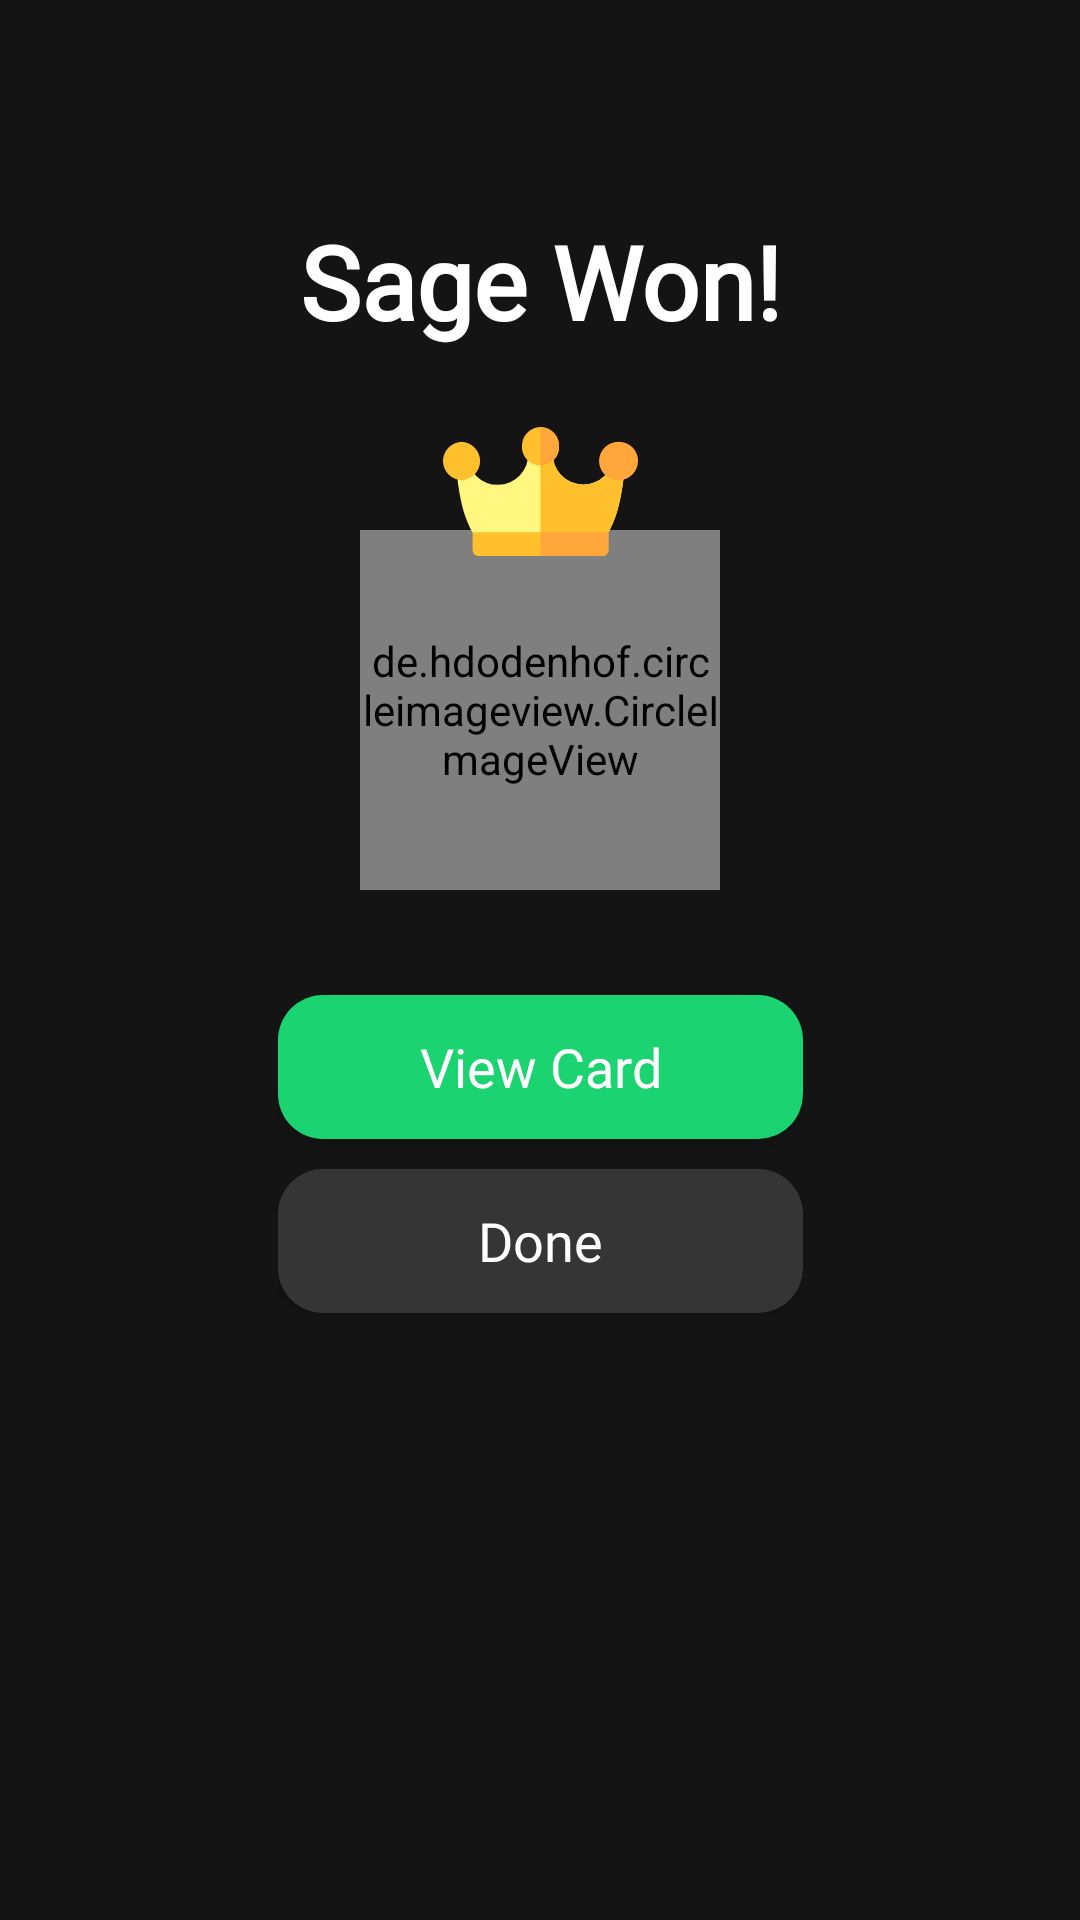

This screen was rendered from an Android layout file. Write that file and the resources it references.
<!-- AndroidManifest.xml: application theme AppTheme -->
<!-- res/layout/activity_winner_screen.xml -->
<?xml version="1.0" encoding="utf-8"?>
<androidx.constraintlayout.widget.ConstraintLayout xmlns:android="http://schemas.android.com/apk/res/android"
    xmlns:app="http://schemas.android.com/apk/res-auto"
    xmlns:tools="http://schemas.android.com/tools"
    android:layout_width="match_parent"
    android:layout_height="match_parent"
    android:background="@color/colorPrimaryDark"
    tools:context=".WinnerScreenActivity">

    <LinearLayout
        android:id="@+id/winnerContentView"
        android:layout_width="wrap_content"
        android:layout_height="wrap_content"
        android:layout_marginStart="10dp"
        android:layout_marginEnd="10dp"
        android:gravity="center_horizontal"
        android:orientation="vertical"
        app:layout_constraintBottom_toBottomOf="parent"
        app:layout_constraintEnd_toEndOf="parent"
        app:layout_constraintStart_toStartOf="parent"
        app:layout_constraintTop_toTopOf="parent"
        app:layout_constraintVertical_bias="0.26">

        <TextView
            android:id="@+id/winnerText"
            android:layout_width="wrap_content"
            android:layout_height="wrap_content"
            android:layout_marginBottom="15dp"
            android:fontFamily="@font/bree_serif"
            android:text="Sage Won!"
            android:textAlignment="center"
            android:textAppearance="@style/TextAppearance.AppCompat.Body1"
            android:textColor="#FFFFFF"
            android:textSize="34sp"
            android:textStyle="bold" />

        <ImageView
            android:id="@+id/crownImage"
            android:layout_width="65dp"
            android:layout_height="65dp"
            android:layout_marginBottom="-20dp"
            android:translationZ="5dp"
            app:srcCompat="@drawable/ic_crown" />

        <de.hdodenhof.circleimageview.CircleImageView
            android:id="@+id/playerImageView"
            android:layout_width="120dp"
            android:layout_height="120dp"
            android:src="@drawable/avatar1" />

        <Button
            android:id="@+id/viewScoreCard"
            android:layout_width="175dp"
            android:layout_height="wrap_content"
            android:layout_marginTop="35dp"
            android:background="@drawable/rounded_background"
            android:backgroundTint="@color/colorAccent"
            android:fontFamily="@font/bree_serif"
            android:text="View Card"
            android:textAppearance="@style/TextAppearance.AppCompat.Body1"
            android:textColor="#FFFFFF"
            android:textSize="18sp" />

        <Button
            android:id="@+id/exitToHome"
            android:layout_width="175dp"
            android:layout_height="wrap_content"
            android:layout_marginTop="10dp"
            android:background="@drawable/rounded_background"
            android:backgroundTint="@color/colorTertiaryDark"
            android:fontFamily="@font/bree_serif"
            android:text="Done"
            android:textAppearance="@style/TextAppearance.AppCompat.Body1"
            android:textColor="#FFFFFF"
            android:textSize="18sp" />
    </LinearLayout>

</androidx.constraintlayout.widget.ConstraintLayout>
<!-- resources referenced by this layout -->
<resources>
  <color name="colorAccent">#1CD371</color>
  <color name="colorPrimaryDark">#141414</color>
  <color name="colorTertiaryDark">#353535</color>
  <!-- drawable avatar1: vector/xml drawable (drawable, 3341 chars, omitted) -->
  <!-- drawable ic_crown: vector/xml drawable (drawable, 2144 chars, omitted) -->
  <!-- drawable rounded_background (drawable) -->
  <?xml version="1.0" encoding="utf-8"?>
  <layer-list xmlns:android="http://schemas.android.com/apk/res/android">
      <item>
          <shape android:shape="rectangle">
              <solid android:color= "?colorAccent"/>
              <corners android:radius="15dp" />
          </shape>
      </item>
  
  </layer-list>
  <style name="AppTheme" parent="Theme.AppCompat.Light.NoActionBar">
          
          <item name="colorPrimary">@color/colorPrimary</item>
          <item name="colorPrimaryDark">@color/colorPrimaryDark</item>
          <item name="colorAccent">@color/colorAccent</item>
      </style>
  <color name="colorPrimary">#141414</color>
</resources>
